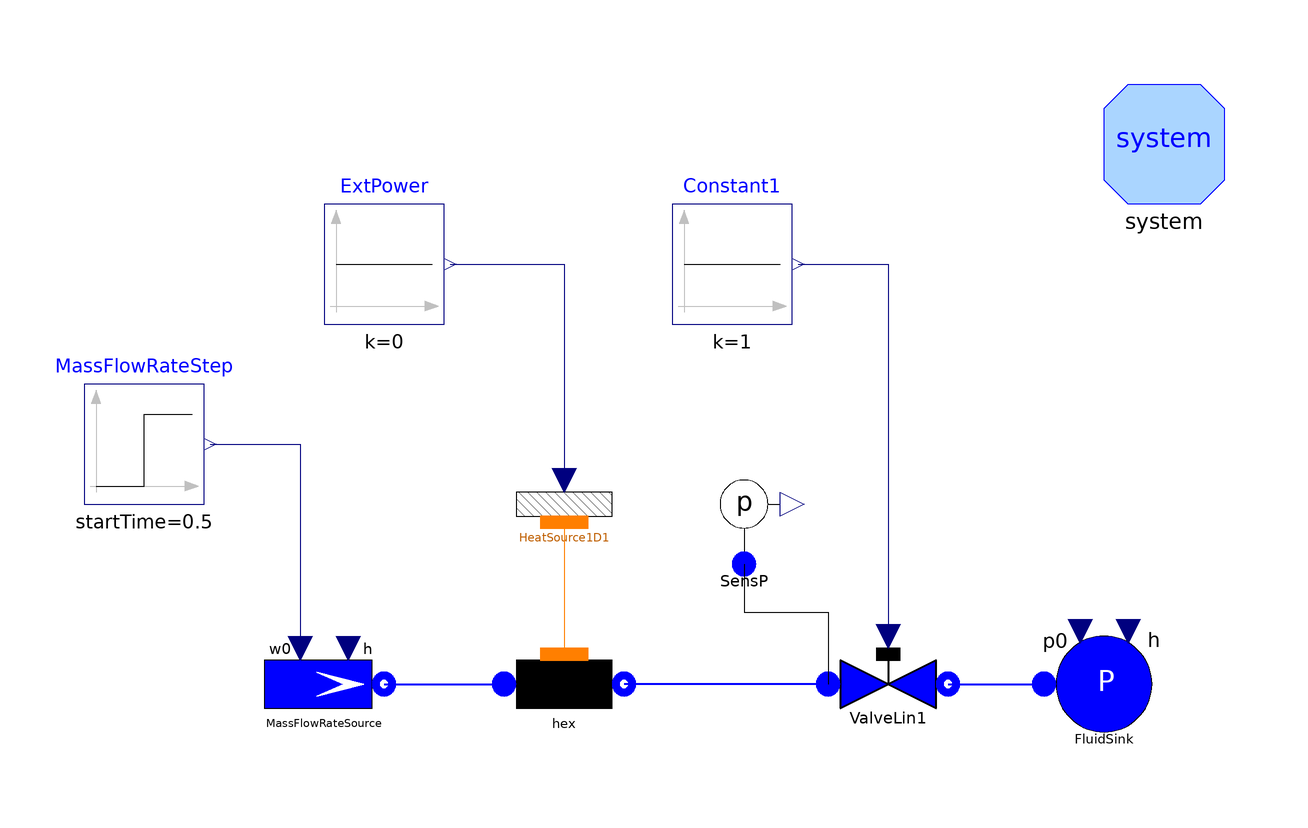

This picture is the connection diagram that the Modelica source below describes through its graphical annotations.

model TestFlow1Dd "Test case for Flow1D"
      package Medium = Modelica.Media.Water.WaterIF97OnePhase_ph;
      // number of Nodes
      parameter Integer Nnodes=20;
      // total length
      parameter Modelica.SIunits.Length Lhex=10;
      // internal diameter
      parameter Modelica.SIunits.Diameter Dihex=0.02;
      // internal radius
      parameter Modelica.SIunits.Radius rhex=Dihex/2;
      // internal perimeter
      parameter Modelica.SIunits.Length omegahex=Modelica.Constants.pi*Dihex;
      // internal cross section
      parameter Modelica.SIunits.Area Ahex=Modelica.Constants.pi*rhex^2;
      // friction coefficient
      parameter Real Cfhex=0.005;
      // nominal (and initial) mass flow rate
      parameter Modelica.SIunits.MassFlowRate whex=1e-2;
      // initial pressure
      parameter Modelica.SIunits.Pressure phex=0.2e5;
      // initial specific enthalpy
      parameter Modelica.SIunits.SpecificEnthalpy hs=3e6;
      // Time constant
      Time tau;

      Water.Flow1D hex(
        N=Nnodes,
        L=Lhex,
        omega=omegahex,
        Dhyd=Dihex,
        A=Ahex,
        wnom=whex,
        Cfnom=Cfhex,
        hstartin=hs,
        hstartout=hs,
        redeclare package Medium = Medium,
        FFtype=ThermoPower3.Choices.Flow1D.FFtypes.Cfnom,
        initOpt=ThermoPower3.Choices.Init.Options.steadyState,
        HydraulicCapacitance=ThermoPower3.Choices.Flow1D.HCtypes.Downstream,
        dpnom=1000) annotation (Placement(transformation(extent={{-20,-10},{0,
                10}}, rotation=0)));
      ThermoPower3.Water.SourceW MassFlowRateSource(w0=whex, h=hs) annotation (
          Placement(transformation(extent={{-60,-10},{-40,10}}, rotation=0)));
      ThermoPower3.Water.SinkP FluidSink(
        p0=0,
        R=100,
        h=3e6) annotation (Placement(transformation(extent={{70,-10},{90,10}},
              rotation=0)));
      ThermoPower3.Water.ValveLin ValveLin1(Kv=1e-7) annotation (Placement(
            transformation(extent={{34,-10},{54,10}}, rotation=0)));
      Modelica.Blocks.Sources.Step MassFlowRateStep(
        height=whex/10,
        offset=whex,
        startTime=0.5) annotation (Placement(transformation(extent={{-90,30},{-70,
                50}}, rotation=0)));
      Modelica.Blocks.Sources.Constant Constant1 annotation (Placement(
            transformation(extent={{8,60},{28,80}}, rotation=0)));
      ThermoPower3.Thermal.HeatSource1D HeatSource1D1(
        N=Nnodes,
        L=Lhex,
        omega=omegahex) annotation (Placement(transformation(extent={{-20,20},{
                0,40}}, rotation=0)));
      Modelica.Blocks.Sources.Constant ExtPower(k=0) annotation (Placement(
            transformation(extent={{-50,60},{-30,80}}, rotation=0)));
      Water.SensP SensP annotation (Placement(transformation(extent={{10,14},{
                30,34}}, rotation=0)));
      inner System system
        annotation (Placement(transformation(extent={{80,80},{100,100}})));
    equation
      // RC constant of equivalent circuit
      tau = (1/ValveLin1.Kv)*(Ahex*Lhex/1200^2);
      connect(ValveLin1.inlet, hex.outfl) annotation (Line(
          points={{34,0},{0,0}},
          color={0,0,255},
          thickness=0.5));
      connect(ValveLin1.outlet, FluidSink.flange) annotation (Line(
          points={{54,0},{70,0}},
          color={0,0,255},
          thickness=0.5));
      connect(MassFlowRateSource.flange, hex.infl) annotation (Line(
          points={{-40,0},{-20,0}},
          color={0,0,255},
          thickness=0.5));
      connect(HeatSource1D1.wall, hex.wall)
        annotation (Line(points={{-10,27},{-10,5}}, color={255,127,0}));
    initial equation
      der(hex.p) = 0;

    equation
      connect(SensP.flange, ValveLin1.inlet)
        annotation (Line(points={{20,20},{20,12},{34,12},{34,0}}));
      connect(Constant1.y, ValveLin1.cmd)
        annotation (Line(points={{29,70},{44,70},{44,8}}, color={0,0,127}));
      connect(ExtPower.y, HeatSource1D1.power) annotation (Line(points={{-29,70},
              {-10,70},{-10,34}}, color={0,0,127}));
      connect(MassFlowRateStep.y, MassFlowRateSource.in_w0)
        annotation (Line(points={{-69,40},{-54,40},{-54,6}}, color={0,0,127}));
      annotation (
        Diagram(graphics),
        experiment(StopTime=2, Tolerance=1e-006),
        Documentation(info="<HTML>
<p>The model is designed to test the component  <tt>Flow1D</tt> (fluid side of a heat exchanger, finite volumes).<br>
This model is designed to the test compressibility effects. The operating fluid is superheated vapour; the heat flow entering the heat exchanger is set to zero. <br>
During simulation mass flow rate changes:
<ul>
        <li>t=2 s, Step variation of the inlet mass flow rate. The pressure increases with a first order dynamics, the tube actually behaving like a pressurized tank.</li>
</ul>
</p>
</p>
<p>
Simulation Interval = [0...2] sec <br> 
Integration Algorithm = DASSL <br>
Algorithm Tolerance = 1e-6 
</p>
</HTML>", revisions="<html>
<ul>
    <li><i>1 Oct 2003</i> by <a href=\"mailto:francesco.schiavo@polimi.it\">Francesco Schiavo</a>:<br> 
    First release.</li>
</ul>
</html>"));
    end TestFlow1Dd;